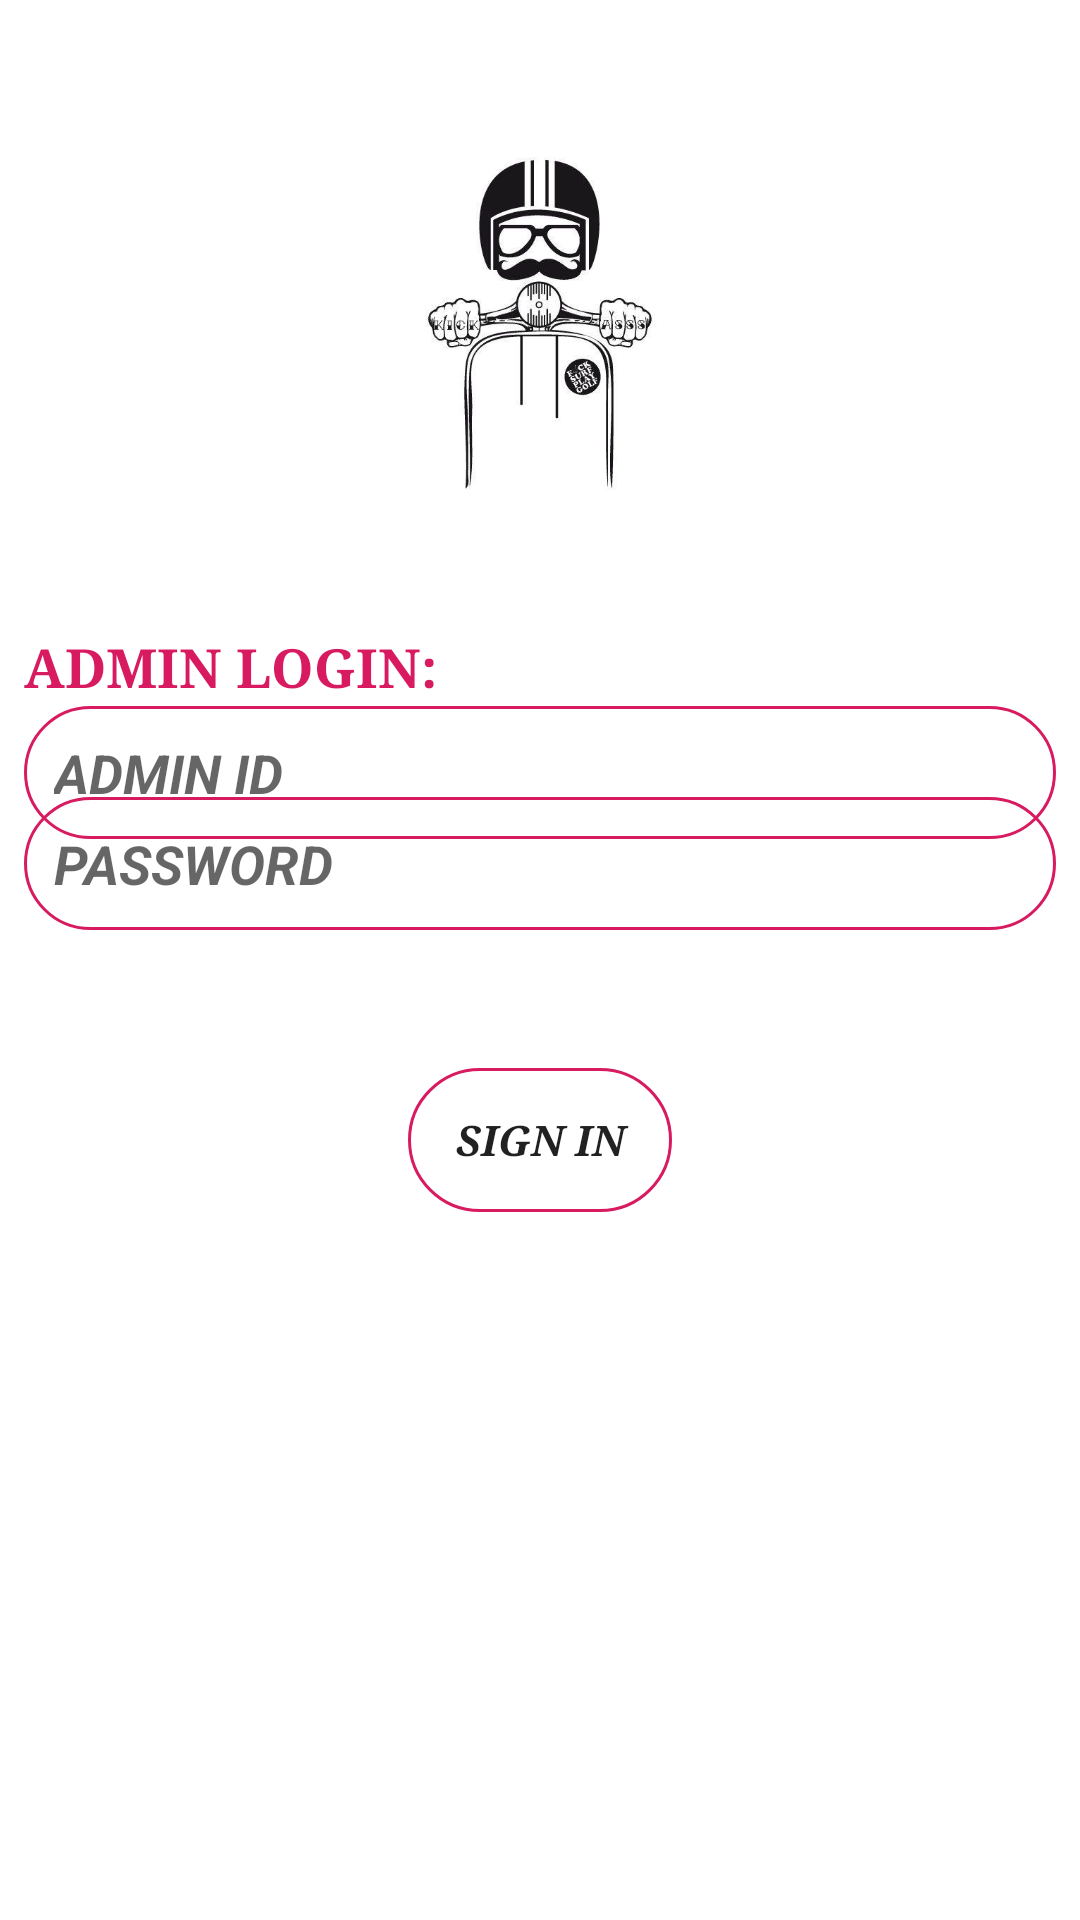

Android layout source for this screen:
<!-- AndroidManifest.xml: application theme Theme.TrafficSquad -->
<!-- res/layout/activity_admin_loginpage.xml -->
<?xml version="1.0" encoding="utf-8"?>
<androidx.constraintlayout.widget.ConstraintLayout xmlns:android="http://schemas.android.com/apk/res/android"
    xmlns:app="http://schemas.android.com/apk/res-auto"
    xmlns:tools="http://schemas.android.com/tools"
    android:layout_width="match_parent"
    android:layout_height="match_parent"
    tools:context=".admin_loginpage">

    <ImageView
        android:id="@+id/imageView3"
        android:layout_width="376dp"
        android:layout_height="141dp"
        android:layout_marginStart="8dp"
        android:layout_marginLeft="8dp"
        android:layout_marginEnd="8dp"
        android:layout_marginRight="8dp"
        app:layout_constraintBottom_toBottomOf="parent"
        app:layout_constraintEnd_toEndOf="parent"
        app:layout_constraintStart_toStartOf="parent"
        app:layout_constraintTop_toTopOf="parent"
        app:layout_constraintVertical_bias="0.075"
        app:srcCompat="@drawable/photo2" />

    <TextView
        android:id="@+id/textView3"
        android:layout_width="0dp"
        android:layout_height="wrap_content"
        android:layout_marginStart="8dp"
        android:layout_marginLeft="8dp"
        android:layout_marginTop="210dp"
        android:layout_marginEnd="8dp"
        android:layout_marginRight="8dp"
        android:layout_marginBottom="10dp"
        android:text="ADMIN LOGIN:"
        android:textColor="#D81B60"
        android:textSize="18sp"
        android:textStyle="bold"
        android:typeface="serif"
        app:layout_constraintBottom_toBottomOf="parent"
        app:layout_constraintEnd_toEndOf="parent"
        app:layout_constraintHorizontal_bias="1.0"
        app:layout_constraintStart_toStartOf="parent"
        app:layout_constraintTop_toTopOf="parent"
        app:layout_constraintVertical_bias="0.0" />

    <EditText
        android:id="@+id/adminid"
        android:layout_width="0dp"
        android:layout_height="wrap_content"
        android:layout_marginStart="8dp"
        android:layout_marginTop="30dp"
        android:layout_marginEnd="8dp"
        android:layout_marginBottom="400dp"
        android:background="@drawable/forget"
        android:ems="10"
        android:hint="ADMIN ID"
        android:inputType="textPersonName"
        android:textColor="#D81B60"
        android:textStyle="bold|italic"
        android:typeface="sans"
        app:layout_constraintBottom_toBottomOf="parent"
        app:layout_constraintEnd_toEndOf="parent"
        app:layout_constraintHorizontal_bias="0.0"
        app:layout_constraintStart_toStartOf="parent"
        app:layout_constraintTop_toBottomOf="@+id/textView3"
        app:layout_constraintVertical_bias="0.425" />

    <EditText
        android:id="@+id/adminpass"
        android:layout_width="0dp"
        android:layout_height="wrap_content"
        android:layout_marginStart="8dp"
        android:layout_marginTop="10dp"
        android:layout_marginEnd="8dp"
        android:layout_marginBottom="330dp"
        android:background="@drawable/forget"
        android:ems="10"
        android:hint="PASSWORD"
        android:inputType="textPersonName|textPassword"
        android:textColor="#D81B60"
        android:textStyle="bold|italic"
        android:typeface="sans"
        app:layout_constraintBottom_toBottomOf="parent"
        app:layout_constraintEnd_toEndOf="parent"
        app:layout_constraintHorizontal_bias="0.0"
        app:layout_constraintStart_toStartOf="parent"
        app:layout_constraintTop_toBottomOf="@+id/adminid"
        app:layout_constraintVertical_bias="1.0" />

    <Button
        android:id="@+id/gotoadoptions"
        android:layout_width="wrap_content"
        android:layout_height="wrap_content"
        android:layout_marginStart="8dp"
        android:layout_marginTop="10dp"
        android:layout_marginEnd="8dp"
        android:layout_marginBottom="200dp"
        android:background="@drawable/forget"
        android:text="SIGN IN"
        android:textStyle="bold|italic"
        android:typeface="serif"
        app:layout_constraintBottom_toBottomOf="parent"
        app:layout_constraintEnd_toEndOf="parent"
        app:layout_constraintStart_toStartOf="parent"
        app:layout_constraintTop_toBottomOf="@+id/adminpass" />
</androidx.constraintlayout.widget.ConstraintLayout>
<!-- resources referenced by this layout -->
<resources>
  <!-- drawable forget (drawable) -->
  <shape xmlns:android="http://schemas.android.com/apk/res/android">
      <stroke android:width="1dp" android:color="#D81B60" />
      <padding android:left="10dp" android:top="10dp" android:right="10dp" android:bottom="10dp" />
      <corners android:radius="40dp" />
  </shape>
  <!-- drawable photo2: jpg bitmap (drawable-v24, 22506 bytes) -->
  <style name="Theme.TrafficSquad" parent="Theme.MaterialComponents.DayNight.DarkActionBar">
          
          <item name="colorPrimary">@color/purple_500</item>
          <item name="colorPrimaryVariant">@color/purple_700</item>
          <item name="colorOnPrimary">@color/white</item>
          
          <item name="colorSecondary">@color/teal_200</item>
          <item name="colorSecondaryVariant">@color/teal_700</item>
          <item name="colorOnSecondary">@color/black</item>
          
          <item name="android:statusBarColor" tools:targetApi="l">?attr/colorPrimaryVariant</item>
          
      </style>
  <color name="purple_500">#D81B60</color>
  <color name="purple_700">#D81B60</color>
  <color name="white">#FFFFFFFF</color>
  <color name="teal_200">#FF03DAC5</color>
  <color name="teal_700">#FF018786</color>
  <color name="black">#FF000000</color>
</resources>
